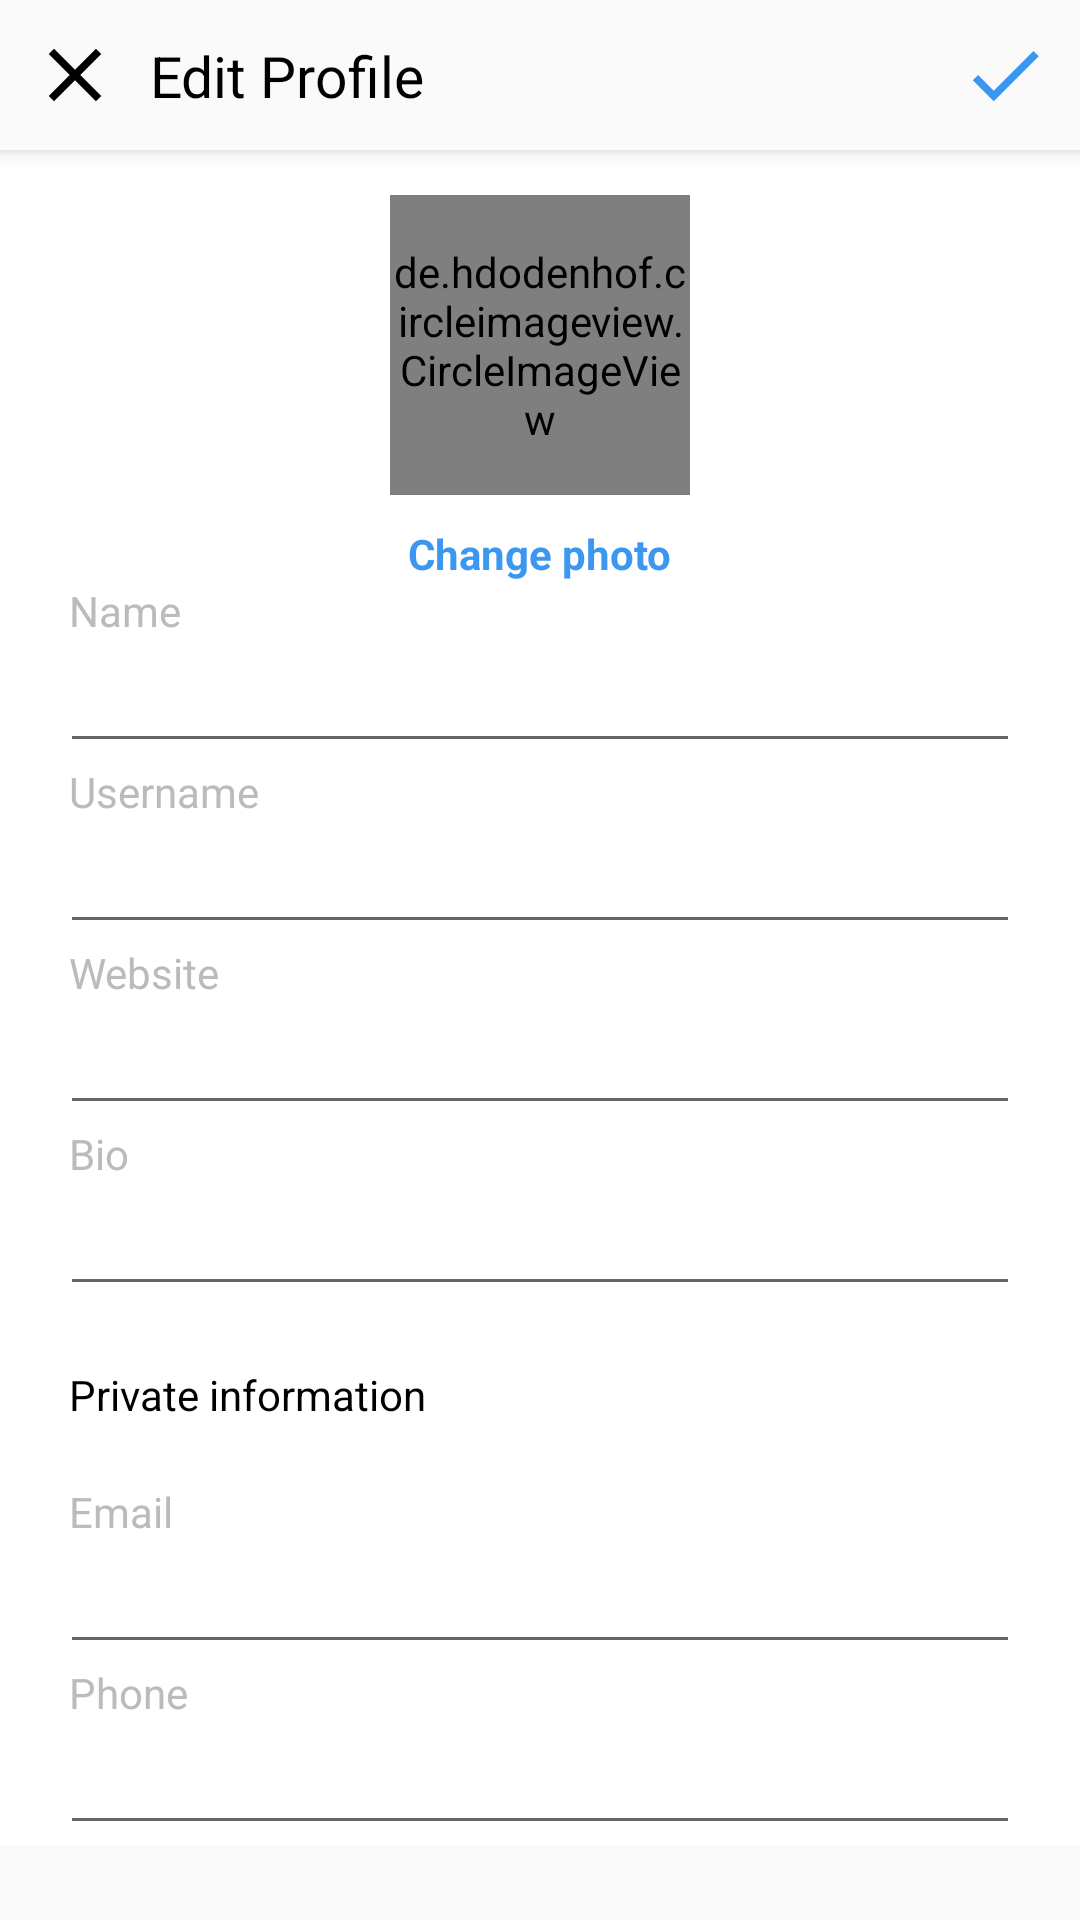

The Android layout XML behind this screen, and the referenced resources:
<!-- AndroidManifest.xml: application theme AppTheme -->
<!-- res/layout/activity_edit_profile.xml -->
<?xml version="1.0" encoding="utf-8"?>
<ScrollView xmlns:android="http://schemas.android.com/apk/res/android"
            xmlns:tools="http://schemas.android.com/tools"
            xmlns:app="http://schemas.android.com/apk/res-auto"
            tools:context=".screens.editprofile.EditProfileActivity"
            android:layout_width="match_parent"
            android:layout_height="match_parent"
            android:scrollY="2000dp">
    <androidx.constraintlayout.widget.ConstraintLayout
            android:layout_width="match_parent"
            android:layout_height="wrap_content"
            android:background="@color/white">

        <androidx.appcompat.widget.Toolbar
                android:id="@+id/toolbar"
                style="@style/toolbar"
                app:contentInsetStart="0dp">
            <androidx.constraintlayout.widget.ConstraintLayout
                    android:layout_width="match_parent"
                    android:layout_height="wrap_content">

                <ImageView
                        android:id="@+id/close_image"
                        style="@style/icon"
                        app:layout_constraintStart_toStartOf="parent"
                        app:layout_constraintTop_toTopOf="parent"
                        app:layout_constraintBottom_toBottomOf="parent"
                        android:src="@drawable/ic_close"/>

                <TextView
                        style="@style/toolbar_title"
                        app:layout_constraintStart_toEndOf="@id/close_image"
                        app:layout_constraintTop_toTopOf="parent"
                        app:layout_constraintBottom_toBottomOf="parent"
                        android:text="@string/edit_profile"/>

                <ImageView
                        android:id="@+id/save_image"
                        style="@style/icon"
                        app:layout_constraintEnd_toEndOf="parent"
                        app:layout_constraintTop_toTopOf="parent"
                        app:layout_constraintBottom_toBottomOf="parent"
                        android:src="@drawable/ic_check"/>

            </androidx.constraintlayout.widget.ConstraintLayout>

        </androidx.appcompat.widget.Toolbar>

        <de.hdodenhof.circleimageview.CircleImageView
                android:id="@+id/profile_image"
                android:layout_width="100dp" android:layout_height="100dp"
                app:layout_constraintStart_toStartOf="parent"
                app:layout_constraintEnd_toEndOf="parent"
                app:layout_constraintTop_toBottomOf="@id/toolbar"
                android:src="@drawable/person"
                android:layout_marginTop="15dp"
                app:civ_border_width="1dp"
                app:civ_border_color="@color/grey"/>

        <TextView
                android:id="@+id/change_photo_text"
                android:layout_width="wrap_content"
                android:layout_height="wrap_content"
                android:text="@string/change_photo"
                app:layout_constraintStart_toStartOf="parent"
                app:layout_constraintEnd_toEndOf="parent"
                app:layout_constraintTop_toBottomOf="@id/profile_image"
                android:layout_marginTop="10dp"
                android:textStyle="bold"
                android:textColor="@color/blue"/>

        <TextView
                android:id="@+id/name_label"
                style="@style/edit_profile_label"
                android:text="@string/name"
                android:labelFor="@id/name_input"
                app:layout_constraintStart_toStartOf="parent"
                app:layout_constraintTop_toBottomOf="@id/change_photo_text"/>

        <EditText style="@style/edit_profile_input"
                  android:id="@+id/name_input"
                  app:layout_constraintStart_toStartOf="@id/name_label"
                  app:layout_constraintTop_toBottomOf="@id/name_label"
                  android:inputType="text"/>

        <TextView
                android:id="@+id/username_label"
                style="@style/edit_profile_label"
                android:text="@string/username"
                android:labelFor="@id/username_input"
                app:layout_constraintStart_toStartOf="@id/name_label"
                app:layout_constraintTop_toBottomOf="@id/name_input"/>

        <EditText style="@style/edit_profile_input"
                  android:id="@+id/username_input"
                  app:layout_constraintStart_toStartOf="@id/name_label"
                  app:layout_constraintTop_toBottomOf="@id/username_label"
                  android:inputType="text"/>

        <TextView
                android:id="@+id/website_label"
                style="@style/edit_profile_label"
                android:text="@string/website"
                android:labelFor="@id/website_input"
                app:layout_constraintStart_toStartOf="@id/name_label"
                app:layout_constraintTop_toBottomOf="@id/username_input"/>

        <EditText style="@style/edit_profile_input"
                  android:id="@+id/website_input"
                  app:layout_constraintTop_toBottomOf="@id/website_label"
                  app:layout_constraintStart_toStartOf="@id/name_label"
                  android:inputType="text"/>

        <TextView
                android:id="@+id/bio_label"
                style="@style/edit_profile_label"
                android:text="@string/bio"
                android:labelFor="@id/bio_input"
                app:layout_constraintStart_toStartOf="@id/name_label"
                app:layout_constraintTop_toBottomOf="@id/website_input"/>

        <EditText style="@style/edit_profile_input"
                  android:id="@+id/bio_input"
                  app:layout_constraintTop_toBottomOf="@id/bio_label"
                  app:layout_constraintStart_toStartOf="@id/name_label"
                  android:inputType="text"/>

        <TextView
                android:id="@+id/private_info_text"
                style="@style/edit_profile_label"
                android:textColor="@color/black"
                android:layout_marginTop="20dp"
                android:text="@string/private_information"
                app:layout_constraintStart_toStartOf="@id/name_label"
                app:layout_constraintTop_toBottomOf="@id/bio_input"/>

        <TextView
                android:id="@+id/email_label"
                style="@style/edit_profile_label"
                android:text="@string/email"
                android:layout_marginTop="20dp"
                android:labelFor="@id/email_input"
                app:layout_constraintStart_toStartOf="@id/name_label"
                app:layout_constraintTop_toBottomOf="@id/private_info_text"/>

        <EditText style="@style/edit_profile_input"
                  android:id="@+id/email_input"
                  app:layout_constraintTop_toBottomOf="@id/email_label"
                  app:layout_constraintStart_toStartOf="@id/name_label"
                  android:inputType="textEmailAddress"/>

        <TextView
                android:id="@+id/phone_label"
                style="@style/edit_profile_label"
                android:text="@string/phone"
                android:labelFor="@id/phone_input"
                app:layout_constraintStart_toStartOf="@id/name_label"
                app:layout_constraintTop_toBottomOf="@id/email_input"/>

        <EditText style="@style/edit_profile_input"
                  android:id="@+id/phone_input"
                  app:layout_constraintStart_toStartOf="@id/name_label"
                  app:layout_constraintTop_toBottomOf="@id/phone_label"
                  android:inputType="phone"/>
    </androidx.constraintlayout.widget.ConstraintLayout>
</ScrollView>
<!-- resources referenced by this layout -->
<resources>
  <color name="black">#000</color>
  <color name="blue">#3B97F0</color>
  <color name="grey">#BBB</color>
  <color name="white">#FFF</color>
  <!-- drawable ic_check (drawable-anydpi) -->
  <vector xmlns:android="http://schemas.android.com/apk/res/android"
      android:width="24dp"
      android:height="24dp"
      android:viewportWidth="24"
      android:viewportHeight="24"
      android:tint="#3897F0">
      <path
          android:fillColor="#FF000000"
          android:pathData="M9,16.17L4.83,12l-1.42,1.41L9,19 21,7l-1.41,-1.41z"/>
  </vector>
  <!-- drawable ic_close (drawable-anydpi) -->
  <vector xmlns:android="http://schemas.android.com/apk/res/android"
      android:width="24dp"
      android:height="24dp"
      android:viewportWidth="24"
      android:viewportHeight="24"
      android:tint="#000000">
      <path
          android:fillColor="#FF000000"
          android:pathData="M19,6.41L17.59,5 12,10.59 6.41,5 5,6.41 10.59,12 5,17.59 6.41,19 12,13.41 17.59,19 19,17.59 13.41,12z"/>
  </vector>
  <string name="bio">Bio</string>
  <string name="change_photo">Change photo</string>
  <string name="edit_profile">Edit Profile</string>
  <string name="email">Email</string>
  <string name="name">Name</string>
  <string name="phone">Phone</string>
  <string name="private_information">Private information</string>
  <string name="username">Username</string>
  <string name="website">Website</string>
  <style name="edit_profile_input">
          <item name="android:layout_width">match_parent</item>
          <item name="android:layout_height">wrap_content</item>
          <item name="android:layout_marginStart">20dp</item>
          <item name="android:layout_marginEnd">20dp</item>
      </style>
  <style name="edit_profile_label">
          <item name="android:layout_width">match_parent</item>
          <item name="android:layout_height">wrap_content</item>
          <item name="android:layout_marginStart">23dp</item>
          <item name="android:layout_marginEnd">20dp</item>
          <item name="android:textColor">@color/grey</item>
      </style>
  <style name="icon">
          <item name="android:layout_height">@dimen/toolbar_height</item>
          <item name="android:layout_width">@dimen/toolbar_height</item>
          <item name="android:padding">10dp</item>
      </style>
  <style name="toolbar">
          <item name="android:layout_width">match_parent</item>
          <item name="android:layout_height">@dimen/toolbar_height</item>
          <item name="android:background">@color/whitish</item>
          <item name="android:elevation">4dp</item>
      </style>
  <style name="toolbar_title">
          <item name="android:layout_width">wrap_content</item>
          <item name="android:layout_height">match_parent</item>
          <item name="android:textSize">19sp</item>
          <item name="android:textColor">@color/black</item>
      </style>
  <style name="AppTheme" parent="Theme.AppCompat.Light.NoActionBar">
          
          <item name="colorPrimary">@color/colorPrimary</item>
          <item name="colorPrimaryDark">@color/colorPrimaryDark</item>
          <item name="colorAccent">@color/colorAccent</item>
      </style>
  <dimen name="toolbar_height">50dp</dimen>
  <color name="whitish">#FAFAFA</color>
  <color name="colorPrimary">#008577</color>
  <color name="colorPrimaryDark">#00574B</color>
  <color name="colorAccent">#D81B60</color>
</resources>
